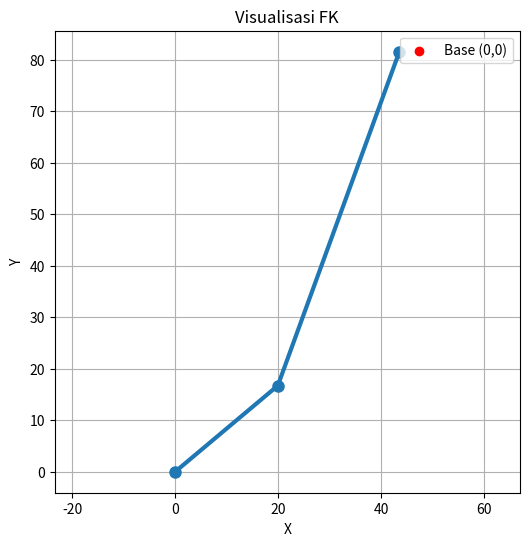

Reproduce this figure in Python.
import math
import numpy as np

def deg2rad(d):
    """Ubah derajat ke radian"""
    return d * math.pi / 180.0

def rad2deg(r):
    """Ubah radian ke derajat"""
    return r * 180.0 / math.pi

def H_z(theta_deg, L=0):
    """Matriks transformasi homogen 2D (4x4)"""
    th = deg2rad(theta_deg)
    H = np.array([
        [math.cos(th), -math.sin(th), 0, L * math.cos(th)],
        [math.sin(th),  math.cos(th), 0, L * math.sin(th)],
        [0,             0,            1, 0],
        [0,             0,            0, 1]
    ])
    return H

def fk_2d_homogeneous(theta1_deg, theta2_deg, L1, L2):
    """Menghitung posisi ujung lengan (end effector)"""
    H0 = np.eye(4)
    H1 = H_z(theta1_deg, L1)
    H2 = H_z(theta2_deg, L2)

    H01 = H0.dot(H1)
    H02 = H01.dot(H2)

    joint0 = np.array([0.0, 0.0, 0.0])
    joint1 = H01[:3, 3]
    joint2 = H02[:3, 3]

    return {
        'joints': [joint0, joint1, joint2],
        'endpoint': joint2
    }

def ik_2d(x, y, L1, L2):
    d_sq = x**2 + y**2
    d = math.sqrt(d_sq)

    if d > (L1 + L2) or d < abs(L1 - L2):
        return {'reachable': False, 'solutions': []}

    cos_q2 = (d_sq - L1**2 - L2**2) / (2 * L1 * L2)
    cos_q2 = max(-1.0, min(1.0, cos_q2))
    q2_a = math.acos(cos_q2)
    q2_b = -q2_a

    k1 = L1 + L2 * cos_q2
    k2a = L2 * math.sin(q2_a)
    k2b = L2 * math.sin(q2_b)

    q1_a = math.atan2(y, x) - math.atan2(k2a, k1)
    q1_b = math.atan2(y, x) - math.atan2(k2b, k1)

    sol1 = (rad2deg(q1_a), rad2deg(q2_a))
    sol2 = (rad2deg(q1_b), rad2deg(q2_b))

    return {
        'reachable': True,
        'solutions': [sol1, sol2]
    }

import matplotlib.pyplot as plt

def plot_fk_2d(joints, title='Visualisasi Forward Kinematics (2D)', savepath=None):
    joints = np.array(joints)
    plt.figure(figsize=(6,6))
    plt.plot(joints[:,0], joints[:,1], '-o', linewidth=3, markersize=8)
    plt.scatter([0],[0], color='red', label='Base (0,0)')
    plt.axis('equal')
    plt.title(title)
    plt.xlabel('X')
    plt.ylabel('Y')
    plt.grid(True)
    plt.legend()

    if savepath:
        plt.savefig(savepath, dpi=200)
        print(f"Gambar disimpan ke: {savepath}")
    else:
        plt.show()


if __name__ == '__main__':
    L1 = 26.0   # femur
    L2 = 69.0   # tibia
    theta1 = 40.0
    theta2 = 30.0

    print("FORWARD KINEMATICS (FK)")
    res = fk_2d_homogeneous(theta1, theta2, L1, L2)
    endpoint = res['endpoint']
    print(f"Input sudut: θ1 = {theta1}°, θ2 = {theta2}°")
    print(f"Panjang link: L1 = {L1}, L2 = {L2}")
    print(f"Posisi ujung (x, y, z): {endpoint[0]:.4f}, {endpoint[1]:.4f}, {endpoint[2]:.4f}")

    print("\nINVERSE KINEMATICS (IK) ")
    ik = ik_2d(endpoint[0], endpoint[1], L1, L2)
    print(f"Reachable: {ik['reachable']}")
    if ik['reachable']:
        print("Solusi sudut (derajat):")
        print(f"  Solusi 1: θ1 = {ik['solutions'][0][0]:.4f}°, θ2 = {ik['solutions'][0][1]:.4f}°")
        print(f"  Solusi 2: θ1 = {ik['solutions'][1][0]:.4f}°, θ2 = {ik['solutions'][1][1]:.4f}°")

    joints = res['joints']
    plot_fk_2d(joints, title='Visualisasi FK', savepath=None)
